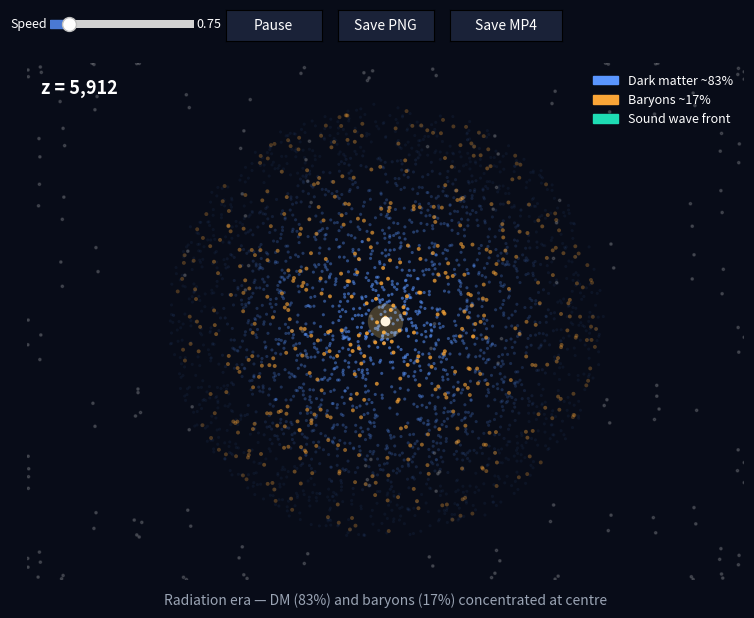

This chart was generated by the following Python code:
"""
Baryon Acoustic Oscillation (BAO) animation.

Run:
    python bao_animation.py
    python bao_animation.py --save bao.mp4
    python bao_animation.py --save bao.gif
"""

import argparse
import numpy as np
import matplotlib
import matplotlib.pyplot as plt
import matplotlib.patches as mpatches
from matplotlib.animation import FuncAnimation, FFMpegWriter, PillowWriter
from matplotlib.widgets import Button, Slider

# ---------- constants ----------
T_RECOMB = 0.55
Z_START, Z_RECOMB = 6000, 1100
DM_FRACTION = 0.83

W, H = 800, 576
CX, CY = W / 2, H / 2
MAX_R = min(W, H) * 0.42

PHASES = [
    (0.00, 0.05, "Radiation era — DM (83%) and baryons (17%) concentrated at centre"),
    (0.05, 0.50, "Sound wave sweeps outward — only baryons inside the wave front are carried"),
    (0.50, 0.58, "Recombination (z ≈ 1100) — wave freezes; shell of baryons + DM centre"),
    (0.58, 1.01, "Matter era — DM dominates central clump; baryon shell at ~150 Mpc"),
]

DM_RGB = np.array([90/255, 150/255, 255/255])
BAR_RGB = np.array([250/255, 165/255, 55/255])


def t_to_z(t):
    if t <= T_RECOMB:
        f = t / T_RECOMB
        return int(round(np.exp(np.log(Z_START) + f * (np.log(Z_RECOMB) - np.log(Z_START)))))
    return int(round(Z_RECOMB * (1 - (t - T_RECOMB) / (1 - T_RECOMB))))


def format_z(z):
    if z >= 1000: return f"z = {z:,}"
    if z >= 10:   return f"z = {z}"
    return f"z = {z:.1f}"


def sound_radius(t):
    return min(t * MAX_R * 0.85, MAX_R * 0.72)


def baryon_r(r0, shell_flag, t):
    rs_now = sound_radius(t)
    rs_end = sound_radius(T_RECOMB)
    out = np.array(r0, copy=True)

    non_shell = shell_flag == 0
    infall = 1.0 - min((t - T_RECOMB) * 0.05, 0.07) if t > T_RECOMB else 1.0
    out[non_shell] = r0[non_shell] * infall

    shell = ~non_shell
    if t < T_RECOMB:
        reached = shell & (r0 < rs_now)
        lag = r0[reached] * 0.15
        out[reached] = np.minimum(rs_now - lag, rs_now * 0.98)
    else:
        reached = shell & (r0 < rs_end)
        settle = min((t - T_RECOMB) * 0.04, 0.03)
        lag = r0[reached] * 0.12
        out[reached] = (rs_end - lag) * (1.0 - settle)
    return out


def phase_text(t):
    for a, b, msg in PHASES:
        if a <= t < b:
            return msg
    return ""


def main():
    ap = argparse.ArgumentParser()
    ap.add_argument("--particles", type=int, default=3000)
    ap.add_argument("--speed", type=float, default=0.75)  # 4x slower than prior default
    ap.add_argument("--frames", type=int, default=500)
    ap.add_argument("--save", type=str, default=None)
    ap.add_argument("--seed", type=int, default=0)
    args = ap.parse_args()

    rng = np.random.default_rng(args.seed)
    n = args.particles
    angle = rng.uniform(0, 2 * np.pi, n)
    jitter = rng.uniform(0, 2 * np.pi, n)
    is_dm = rng.random(n) < DM_FRACTION
    r0 = MAX_R * rng.random(n) ** np.where(is_dm, 0.55, 0.58)
    shell = np.where(is_dm, 0.0, (rng.random(n) < 0.35).astype(float))
    dm_idx = np.where(is_dm)[0]
    bar_idx = np.where(~is_dm)[0]

    # stars
    si = np.arange(180)
    sx = (np.sin(si * 127.1 + 3) * 0.5 + 0.5) * W
    sy = (np.sin(si * 311.7 + 7) * 0.5 + 0.5) * H

    fig = plt.figure(figsize=(8, 6.3), facecolor="#080c18")
    ax = fig.add_axes([0, 0.07, 1, 0.82])
    ax.set_xlim(0, W); ax.set_ylim(H, 0)
    ax.set_aspect("equal"); ax.set_facecolor("#080c18"); ax.axis("off")

    star_colors = np.ones((180, 4)); star_colors[:, 3] = 0.15
    stars = ax.scatter(sx, sy, s=3, c=star_colors, zorder=1)

    theta = np.linspace(0, 2 * np.pi, 181)
    wave_ring, = ax.plot([], [], color=(30/255, 220/255, 180/255), lw=1.8,
                         dashes=(6, 4), zorder=2)
    shell_ring, = ax.plot([], [], color=(220/255, 130/255, 60/255), lw=1, zorder=3)

    dm_colors = np.tile(np.append(DM_RGB, 0.5), (len(dm_idx), 1))
    bar_colors = np.tile(np.append(BAR_RGB, 0.8), (len(bar_idx), 1))
    dm_scatter = ax.scatter(np.zeros(len(dm_idx)), np.zeros(len(dm_idx)),
                            s=5, c=dm_colors, edgecolors="none", zorder=4)
    bar_scatter = ax.scatter(np.zeros(len(bar_idx)), np.zeros(len(bar_idx)),
                             s=8, c=bar_colors, edgecolors="none", zorder=5)

    glow = ax.scatter([CX], [CY], s=900, c=[[1, 0.82, 0.43, 0.25]],
                      edgecolors="none", zorder=6)
    ax.scatter([CX], [CY], s=50, c="#fff5e0", edgecolors="none", zorder=7)

    z_text = ax.text(0.02, 0.97, "", transform=ax.transAxes,
                     color="white", fontsize=13, fontweight="bold", va="top")
    phase = fig.text(0.5, 0.03, "", ha="center", color="#9aa4b4", fontsize=10)

    legend = [
        mpatches.Patch(color="#5a96ff", label="Dark matter ~83%"),
        mpatches.Patch(color="#faa537", label="Baryons ~17%"),
        mpatches.Patch(color=(30/255, 220/255, 180/255), label="Sound wave front"),
    ]
    ax.legend(handles=legend, loc="upper right", frameon=False,
              labelcolor="white", fontsize=9)

    state = {"t": 0.0, "playing": True, "speed": args.speed}

    def update(frame):
        if state["playing"]:
            state["t"] = (state["t"] + 0.0008 * state["speed"] * 8) % 1.0
        t = state["t"]
        rs = sound_radius(t)

        if t < T_RECOMB:
            wave_ring.set_data(CX + rs * np.cos(theta), CY + rs * np.sin(theta))
            wave_ring.set_alpha(0.65); wave_ring.set_linewidth(1.8)
            shell_ring.set_data([], [])
        else:
            rs_f = sound_radius(T_RECOMB)
            fade = max(0.0, 1 - (t - T_RECOMB) * 2)
            wave_ring.set_data(CX + rs_f * np.cos(theta), CY + rs_f * np.sin(theta))
            wave_ring.set_alpha(fade * 0.4); wave_ring.set_linewidth(1.2)
            sh_r = rs_f * (1 + (t - T_RECOMB) * 0.02)
            shell_ring.set_data(CX + sh_r * np.cos(theta), CY + sh_r * np.sin(theta))
            shell_ring.set_alpha(min((t - T_RECOMB) * 1.5, 0.6))
            shell_ring.set_linewidth(min((t - T_RECOMB) * 20 + 1, 8))

        infall_dm = 1.0 - min((t - T_RECOMB) * 0.06, 0.08) if t > T_RECOMB else 1.0
        r_dm = r0[dm_idx] * infall_dm
        jx = np.sin(jitter[dm_idx] * 3.1 + t * 1.4) * 1.1
        jy = np.cos(jitter[dm_idx] * 2.3 + t * 1.8) * 1.1
        dm_scatter.set_offsets(np.column_stack([
            CX + np.cos(angle[dm_idx]) * r_dm + jx,
            CY + np.sin(angle[dm_idx]) * r_dm + jy,
        ]))
        a_dm = np.clip(0.70 - (r_dm / MAX_R) * 0.80, 0.06, 1)
        dm_colors[:, 3] = a_dm
        dm_scatter.set_facecolors(dm_colors)

        r_b = np.minimum(baryon_r(r0[bar_idx], shell[bar_idx], t), MAX_R * 0.97)
        jx = np.sin(jitter[bar_idx] * 3.1 + t * 1.6) * 1.2
        jy = np.cos(jitter[bar_idx] * 2.3 + t * 2.0) * 1.2
        bar_scatter.set_offsets(np.column_stack([
            CX + np.cos(angle[bar_idx]) * r_b + jx,
            CY + np.sin(angle[bar_idx]) * r_b + jy,
        ]))
        a_b = np.clip(0.95 - (r_b / MAX_R) * 0.70, 0.14, 1)
        bar_colors[:, 3] = a_b
        bar_scatter.set_facecolors(bar_colors)

        glow_r = 22 + (t - T_RECOMB) * 6 if t > T_RECOMB else 18
        glow.set_sizes([glow_r * glow_r * 2])

        z_text.set_text(format_z(t_to_z(t)))
        phase.set_text(phase_text(t))
        fig.canvas.draw_idle()
        return stars, wave_ring, shell_ring, dm_scatter, bar_scatter, glow, z_text, phase

    anim = FuncAnimation(fig, update, frames=args.frames,
                         interval=33, blit=False, repeat=True, cache_frame_data=False)

    # Speed slider (top-left)
    spd_ax = fig.add_axes([0.08, 0.94, 0.18, 0.025])
    spd_ax.set_facecolor("#1a2238")
    spd = Slider(spd_ax, "Speed", 0.1, 5.0, valinit=args.speed,
                 valstep=0.05, color="#4a79d4")
    spd.label.set_color("white"); spd.label.set_fontsize(9)
    spd.valtext.set_color("white"); spd.valtext.set_fontsize(9)
    spd.on_changed(lambda v: state.__setitem__("speed", float(v)))

    # Play/Pause button
    btn_ax = fig.add_axes([0.30, 0.925, 0.12, 0.05])
    btn = Button(btn_ax, "Pause", color="#1a2238", hovercolor="#2a3454")
    btn.label.set_color("white")

    def toggle(event):
        state["playing"] = not state["playing"]
        btn.label.set_text("Play" if not state["playing"] else "Pause")
        fig.canvas.draw_idle()

    btn.on_clicked(toggle)

    # Save PNG (current frame)
    btn_png_ax = fig.add_axes([0.44, 0.925, 0.12, 0.05])
    btn_png = Button(btn_png_ax, "Save PNG", color="#1a2238", hovercolor="#2a3454")
    btn_png.label.set_color("white")

    def save_png(event):
        from datetime import datetime
        fname = f"bao_frame_{datetime.now().strftime('%Y%m%d_%H%M%S')}.png"
        fig.savefig(fname, facecolor=fig.get_facecolor(), dpi=150)
        print(f"saved → {fname}")

    btn_png.on_clicked(save_png)

    # Save MP4 (full animation)
    btn_mp4_ax = fig.add_axes([0.58, 0.925, 0.14, 0.05])
    btn_mp4 = Button(btn_mp4_ax, "Save MP4", color="#1a2238", hovercolor="#2a3454")
    btn_mp4.label.set_color("white")

    def save_mp4(event):
        from datetime import datetime
        was_playing = state["playing"]
        state["playing"] = False
        saved_t = state["t"]
        fname = f"bao_{datetime.now().strftime('%Y%m%d_%H%M%S')}.mp4"
        print(f"writing {fname} … ({args.frames} frames)")
        try:
            state["t"] = 0.0
            FFMpegWriter(fps=30, bitrate=4000)
            anim.save(fname, writer=FFMpegWriter(fps=30, bitrate=4000))
            print(f"saved → {fname}")
        except Exception as e:
            # fall back to GIF if ffmpeg missing
            gif = fname.replace(".mp4", ".gif")
            print(f"ffmpeg failed ({e}); writing GIF instead → {gif}")
            state["t"] = 0.0
            anim.save(gif, writer=PillowWriter(fps=30))
            print(f"saved → {gif}")
        state["t"] = saved_t
        state["playing"] = was_playing

    btn_mp4.on_clicked(save_mp4)

    fig._btns = (btn, btn_png, btn_mp4, spd)  # keep refs

    if args.save:
        writer = (PillowWriter(fps=30) if args.save.endswith(".gif")
                  else FFMpegWriter(fps=30, bitrate=4000))
        anim.save(args.save, writer=writer)
        print(f"saved → {args.save}")
    else:
        # keep anim reference on figure to prevent GC on some backends
        fig._anim = anim
        plt.show()


if __name__ == "__main__":
    main()
